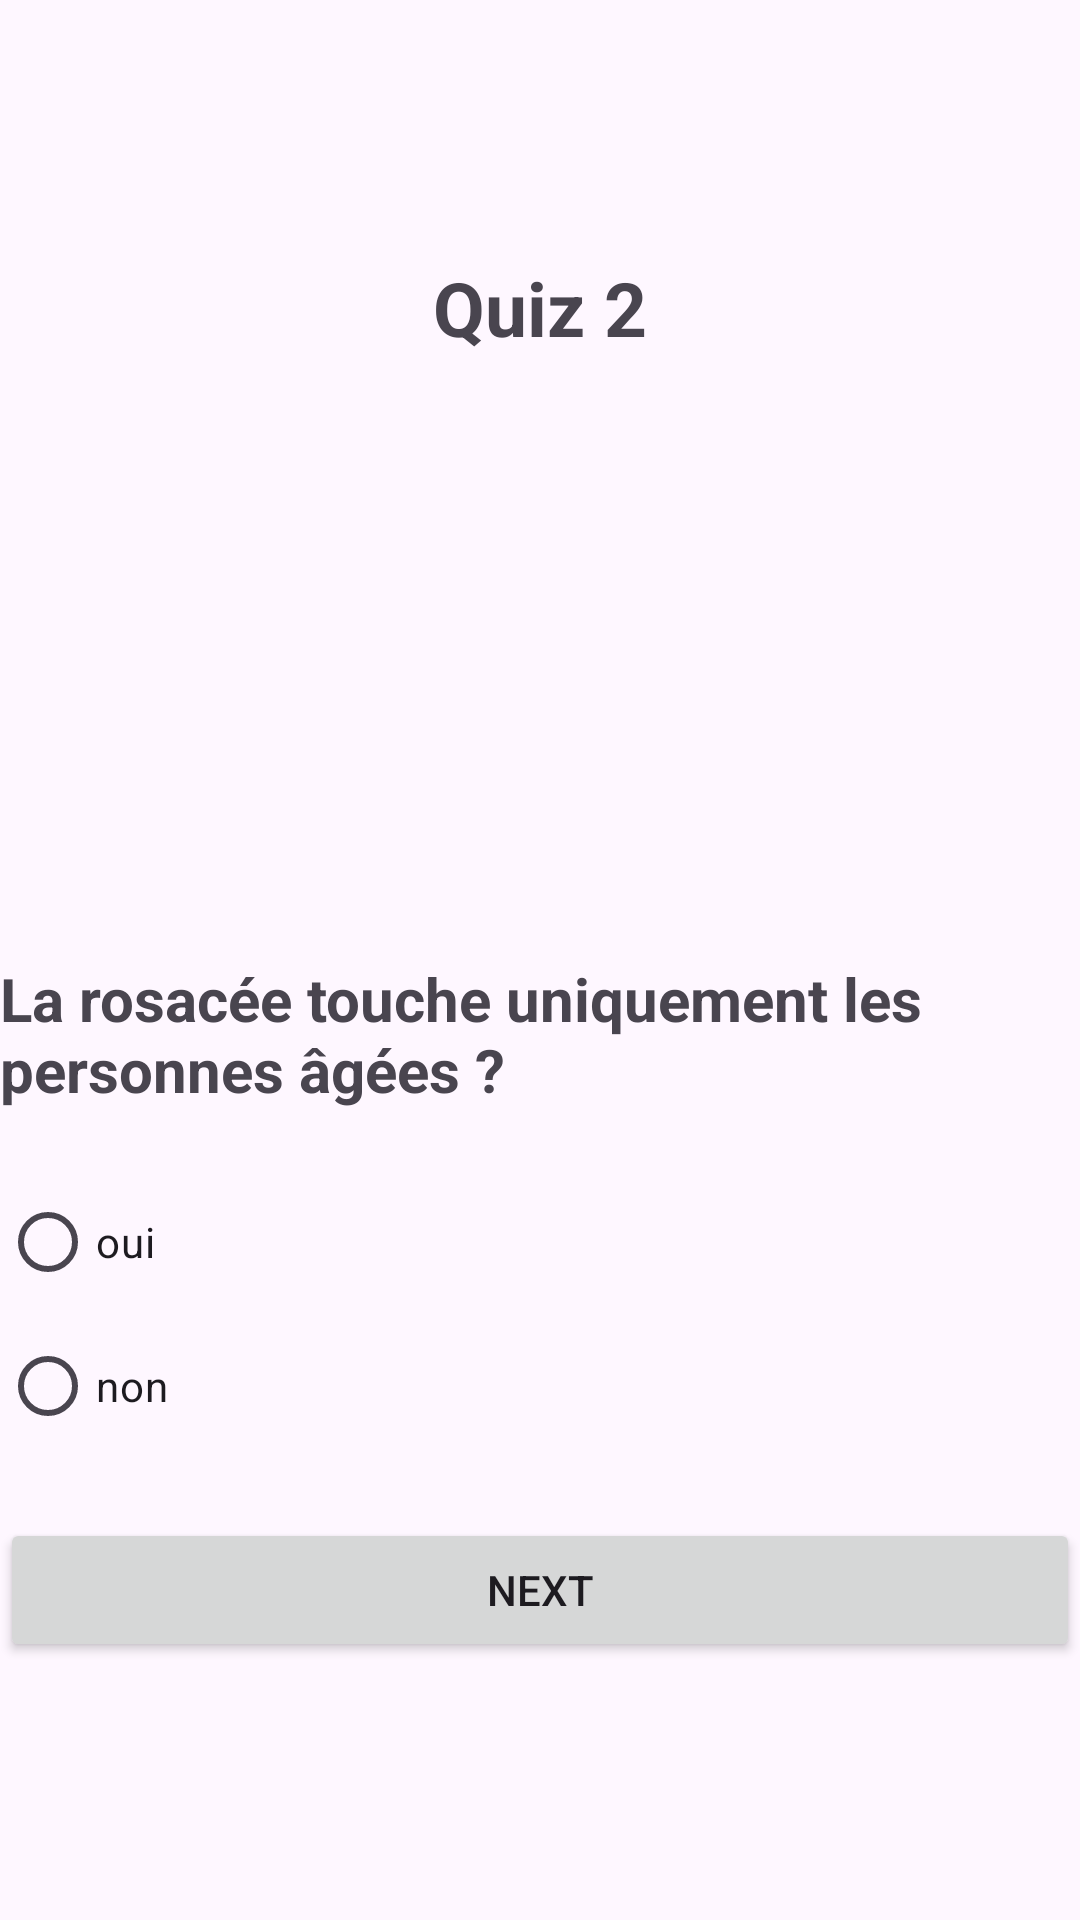

Here is an Android app screen rendered from its layout file. Give the layout XML and the strings, colors and styles it references.
<!-- AndroidManifest.xml: application theme Theme.My_Quiz_Application -->
<!-- res/layout/activity_quiz2.xml -->
<?xml version="1.0" encoding="utf-8"?>
<LinearLayout xmlns:android="http://schemas.android.com/apk/res/android"
    xmlns:app="http://schemas.android.com/apk/res-auto"
    xmlns:tools="http://schemas.android.com/tools"
    android:layout_width="match_parent"
    android:layout_height="match_parent"
    tools:context=".Quiz2"
    android:orientation="vertical"
    android:layout_marginLeft="20dp"
    android:layout_marginRight="20dp"
    android:gravity="center">

    <TextView
        android:layout_width="wrap_content"
        android:layout_height="wrap_content"
        android:text="Quiz 2"
        android:textSize="25sp"
        android:textStyle="bold"
        />

    <ImageView
        android:id="@+id/ivQuiz2"
        android:layout_width="match_parent"
        android:layout_height="200dp"
        android:scaleType="fitCenter"
        android:adjustViewBounds="true"/>

    <TextView
        android:layout_width="wrap_content"
        android:layout_height="wrap_content"
        android:layout_marginBottom="20sp"
        android:text="La rosacée touche uniquement les personnes âgées ?"
        android:textSize="20sp"
        android:textStyle="bold" />

    <RadioGroup
        android:layout_width="match_parent"
        android:layout_height="wrap_content"
        android:id="@+id/rg">

        <RadioButton
            android:id="@+id/rb1"
            android:layout_width="wrap_content"
            android:layout_height="wrap_content"
            android:layout_weight="1"
            android:text="oui" />

        <RadioButton
            android:id="@+id/rb2"
            android:layout_width="wrap_content"
            android:layout_height="wrap_content"
            android:layout_weight="1"
            android:text="non" />
    </RadioGroup>

    <Button
        android:id="@+id/bNext"
        android:layout_width="match_parent"
        android:layout_height="wrap_content"
        android:text="Next"
        android:layout_marginTop="20dp"/>

</LinearLayout>
<!-- resources referenced by this layout -->
<resources>
  <style name="Theme.My_Quiz_Application" parent="Base.Theme.My_Quiz_Application" />
  <style name="Base.Theme.My_Quiz_Application" parent="Theme.Material3.DayNight.NoActionBar">
          
          
      </style>
</resources>
